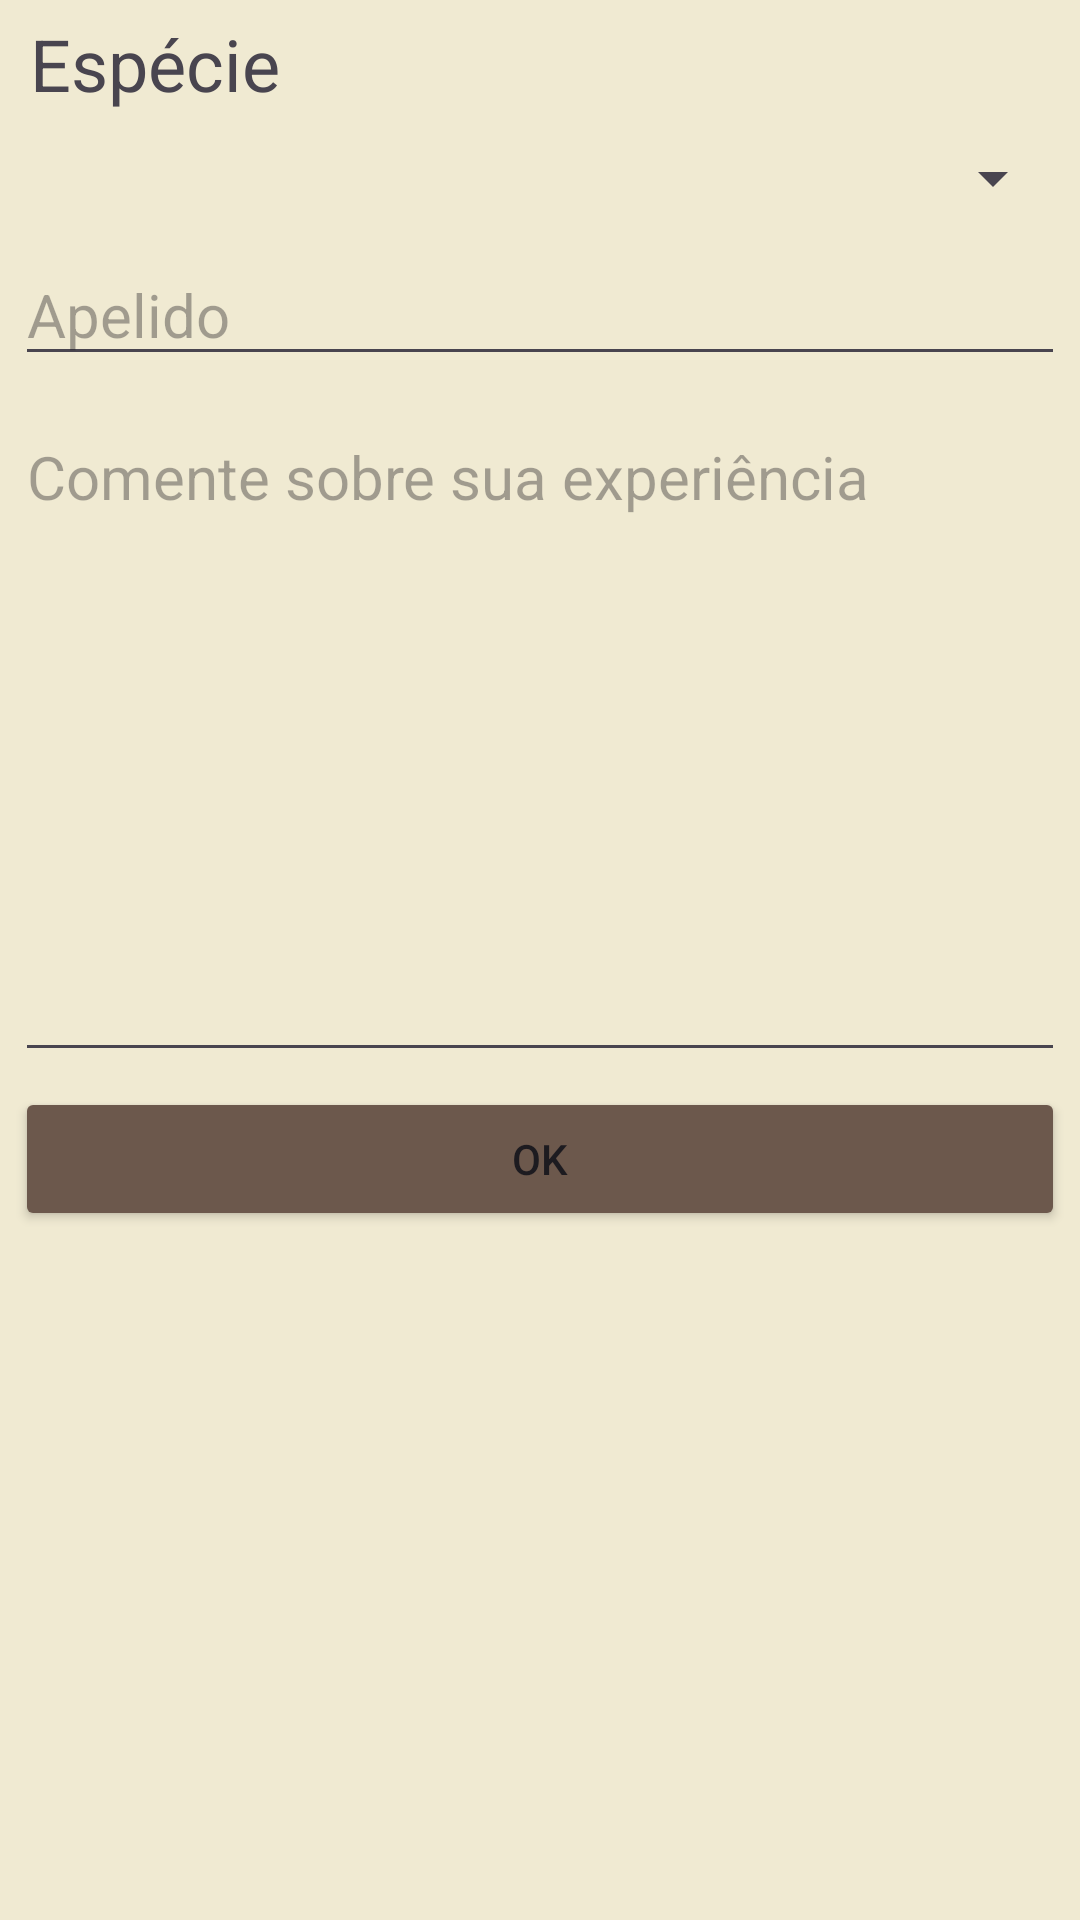

Layout XML and referenced resources for this Android screen:
<!-- AndroidManifest.xml: application theme Theme.AdoteUmaÁrvore -->
<!-- res/layout/fragment_newplant.xml -->
<?xml version="1.0" encoding="utf-8"?>
<LinearLayout xmlns:android="http://schemas.android.com/apk/res/android"
    xmlns:app="http://schemas.android.com/apk/res-auto"
    xmlns:tools="http://schemas.android.com/tools"
    android:layout_width="match_parent"
    android:layout_height="match_parent"
    android:orientation="vertical"
    android:layout_margin="25dp"
    tools:context=".activity.ui.newplant.NewPlantFragment">

    <TextView
        android:id="@+id/text_newplant"
        android:layout_width="match_parent"
        android:layout_height="wrap_content"
        android:layout_margin="5dp"
        android:paddingLeft="5dp"
        android:text="Espécie"
        android:textSize="24sp" />

    <Spinner
        android:id="@+id/spinnerEspecies"
        android:layout_width="match_parent"
        android:layout_height="wrap_content"
        android:layout_margin="5dp"
        android:scrollbarSize="4dp" />

    <EditText
        android:id="@+id/txtNewPlantApelido"
        android:layout_width="match_parent"
        android:layout_height="wrap_content"
        android:layout_margin="5dp"
        android:ems="10"
        android:hint="@string/newPlant_Nick"
        android:inputType="text"
        android:textSize="20sp" />

    <EditText
        android:id="@+id/txtNewPlantSobre"
        android:layout_width="match_parent"
        android:layout_height="222dp"
        android:layout_margin="5dp"
        android:ems="10"
        android:gravity="start|top"
        android:hint="@string/newPlant_Share"
        android:inputType="textMultiLine"
        android:singleLine="false"
        android:textSize="20sp" />

    <Button
        android:id="@+id/btnNewPlantAdd"
        android:layout_width="match_parent"
        android:layout_height="wrap_content"
        android:layout_marginLeft="5dp"
        android:layout_marginRight="5dp"
        android:backgroundTint="@color/darkBrown"
        android:text="@string/newPlant_OK" />

</LinearLayout>
<!-- resources referenced by this layout -->
<resources>
  <color name="darkBrown">#6c584c</color>
  <string name="newPlant_Nick">Apelido</string>
  <string name="newPlant_OK">OK</string>
  <string name="newPlant_Share">Comente sobre sua experiência</string>
  <style name="Theme.AdoteUmaÁrvore" parent="Base.Theme.AdoteUmaÁrvore" />
  <style name="Base.Theme.AdoteUmaÁrvore" parent="Theme.Material3.DayNight.NoActionBar">
          
          <item name="colorPrimary">@color/baseGreen</item>
          <item name="colorPrimaryDark">@color/midGreen</item>
          <item name="android:windowBackground">@color/baseBeige</item>
      </style>
  <color name="baseGreen">#dde5b6</color>
  <color name="midGreen">#adc178</color>
  <color name="baseBeige">#f0ead2</color>
</resources>
